Run: headless pygame with SDL's dummy video driver; simulated clock (each Clock.tick advances the game by its frame time, no real sleeping); random seed 0; keys injected as events and as key.get_pressed() state; no mouse input.
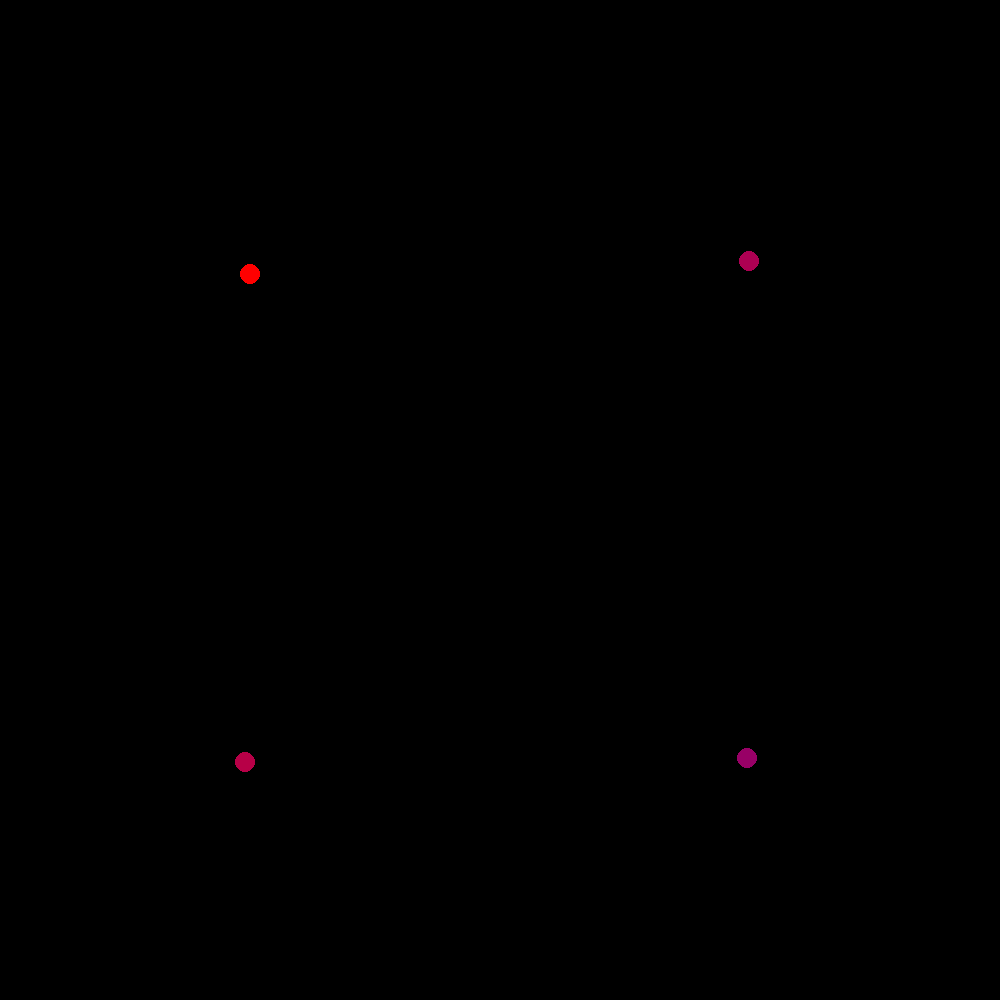
Frame 1 of 4 · flips 1–60 · no input
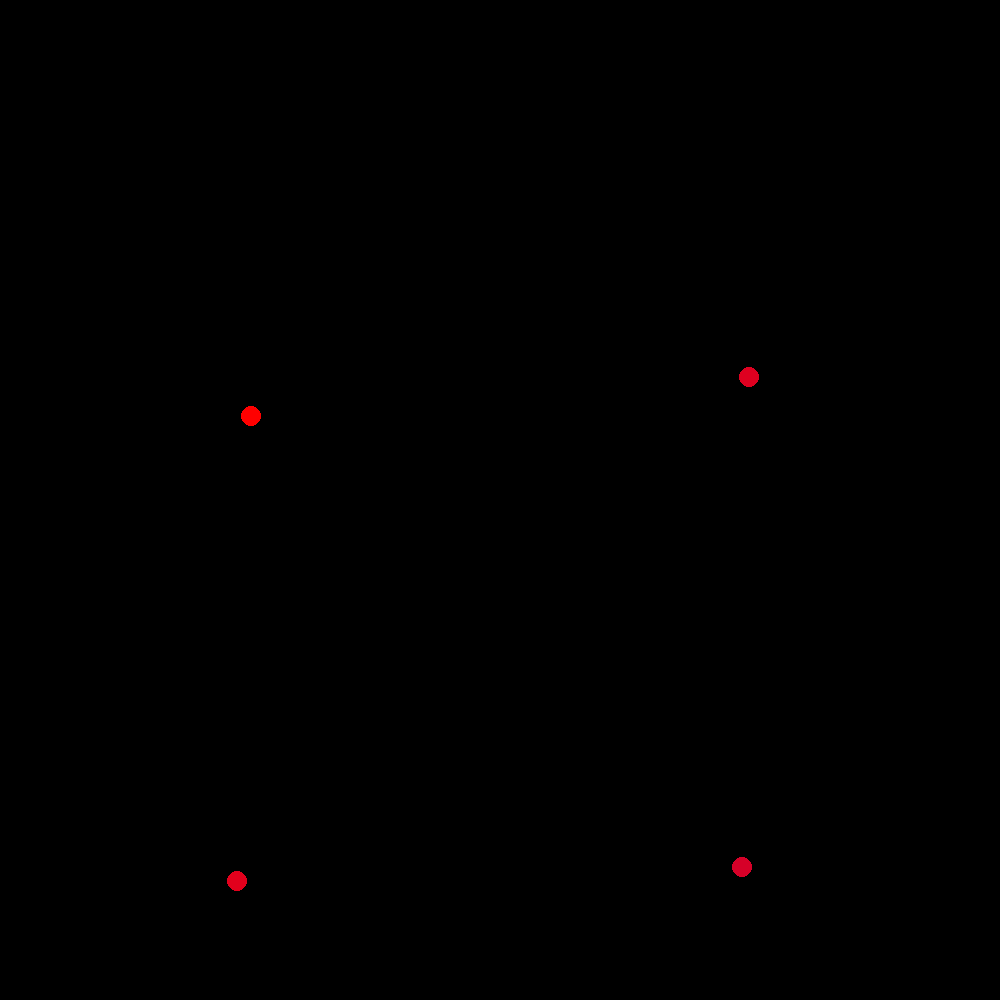
Frame 2 of 4 · flips 61–180 · tapped SPACE, RETURN · held RIGHT (→), D
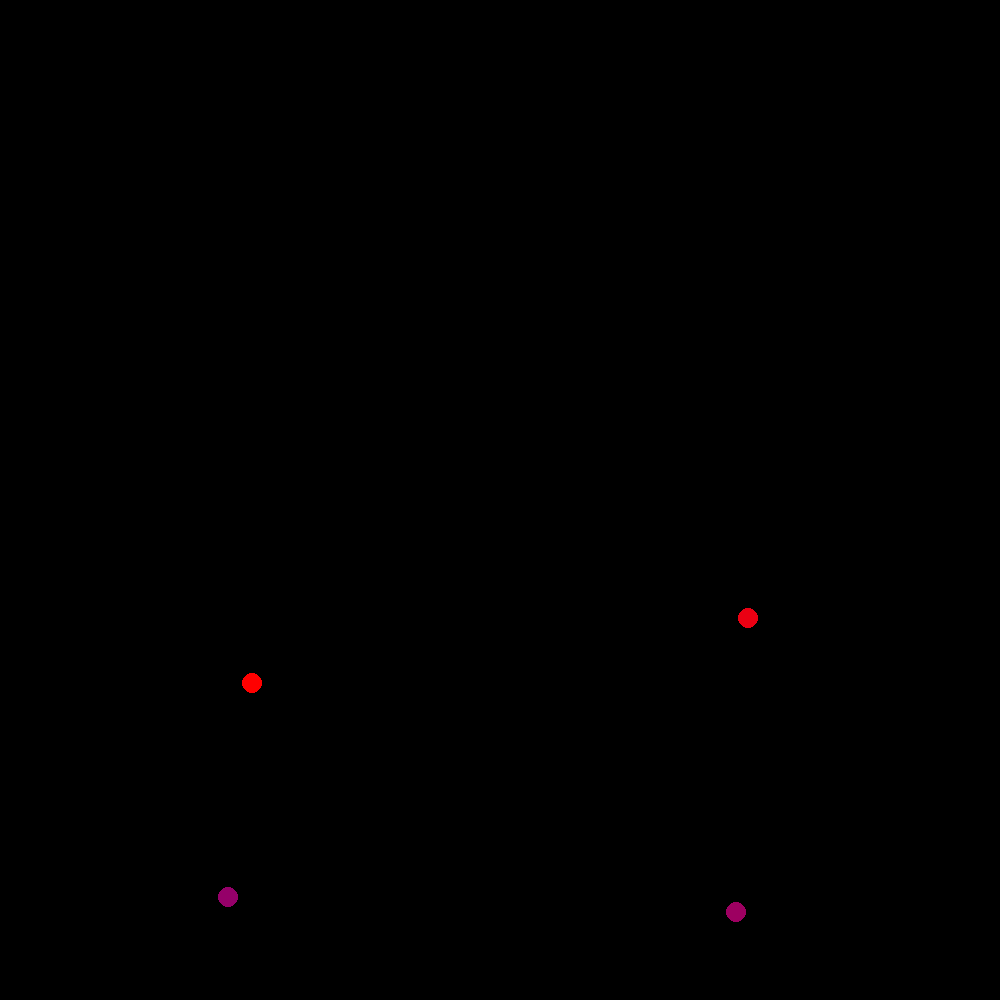
Frame 3 of 4 · flips 181–300 · held DOWN (↓), S
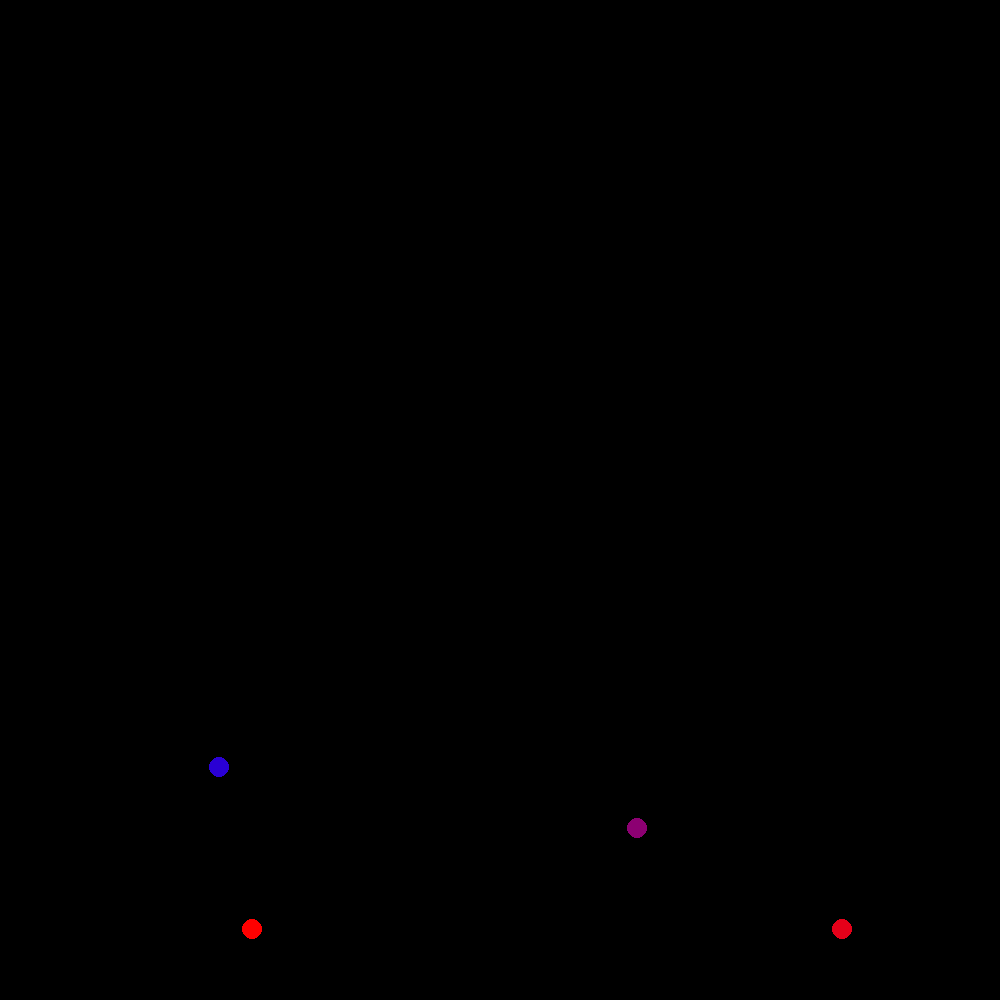
Frame 4 of 4 · flips 301–420 · held LEFT (←), A, UP (↑), W

The pygame program that drew these frames:

import sys
import pygame
import random, math

W = 1000
H = 1000

dt = 0.0005

class Point:
    def __init__(self,x,y,vx,vy,r,c):
        self.xy = (x,y)
        self.vx = vx
        self.vy = vy
        self.r = r
        self.color = c
    
    def draw(self):
        pygame.draw.circle(window, self.color, self.xy, self.r)
    
    def move(self):
        x,y = self.xy
        self.xy = (x+self.vx*dt,y+self.vy*dt)

    def temp_color(self, min_v, max_v):
        
        n = max_v - min_v
        #print(min_v, max_v, n)
        v = (self.vx**2 + self.vy**2)**(1/2)
        r = ((v)/max_v)*255
        b = 255 - r
        self.color = (r,0,b)

    def force(self,x2,y2,r2):
        x1,y1 = self.xy
        r1 = self.r
        r = ((x1-x2)**2 + (y1-y2)**2)**(1/2)
        ax = 0
        ay = 0
        if r < (r1+r2):
            ax += 1000000*(x1-x2)/r**3
            ay += 1000000*(y1-y2)/r**3

            #print(ax, ax*dt, ay, ay*dt)

        if (x1>W-self.r):
            ax += -100000/(W - x1)**2
        if (x1<self.r):
            ax += 100000/x1**2
        if (y1>H-self.r):
            ay += -100000/(H - y1)**2
            if x1 < 10:
                ay *= 1.1
            else: ay *= 0.2
        if (y1<self.r):
            ay += 100000/y1**2

        ay += 10



        self.vx += ax*dt
        self.vy += ay*dt    
            
        

pygame.init()
#clock = pygame.time.Clock()

window = pygame.display.set_mode((W, H))

ps = []
"""
for i in range(200):
    v,u = (random.random(),random.random())
    dx = v * math.cos(-u*2*3.14)
    dy = v * math.sin(-u*2*3.14)
    p = Point(W/2+dx*W/2,H/2+dy*H/2, 0, 0, 10, (255,0,0))
    ps.append(p)
"""
k = 2
for i in range(4):
    v,u = (random.random(),random.random())
    dx = 10*v * math.cos(-u*2*3.14)
    dy = 10*v * math.sin(-u*2*3.14)
    p = Point(W/(2*k)+i%k*W/k,H/(2*k)+i//k*H/k, dx, dy, 10, (255,0,0))
    #print(i%k*W/k, i//k*H/k)
    ps.append(p)
t = 0
while True:

    for event in pygame.event.get():
        if event.type == pygame.QUIT:
            pygame.quit()
            sys.exit()
    
    window.fill((0,0,0))
    
    max_v = 0
    min_v = 1000000
    mask = []
    for p in ps:
        x,y = p.xy
        r = p.r
        mask.append((x,y,r))
    
    for p in ps:
        for m in mask:
            x1,y1 = p.xy
            x2,y2,r2 = m

            if (x1 != x2) and (y1 != y2):
                p.force(x2,y2,r2)


    for p in ps:
        v = (p.vx**2 + p.vy**2)**(1/2)
        
        if max_v < v:
            max_v = v
        
        if min_v > v:
            min_v = v
            
    for p in ps:    
        p.move()
        

    t += 1
    if t >= 1/(dt*60):
        t = 0
        for p in ps:
            p.temp_color(min_v, max_v)
            p.draw() 
            
        pygame.display.flip()
